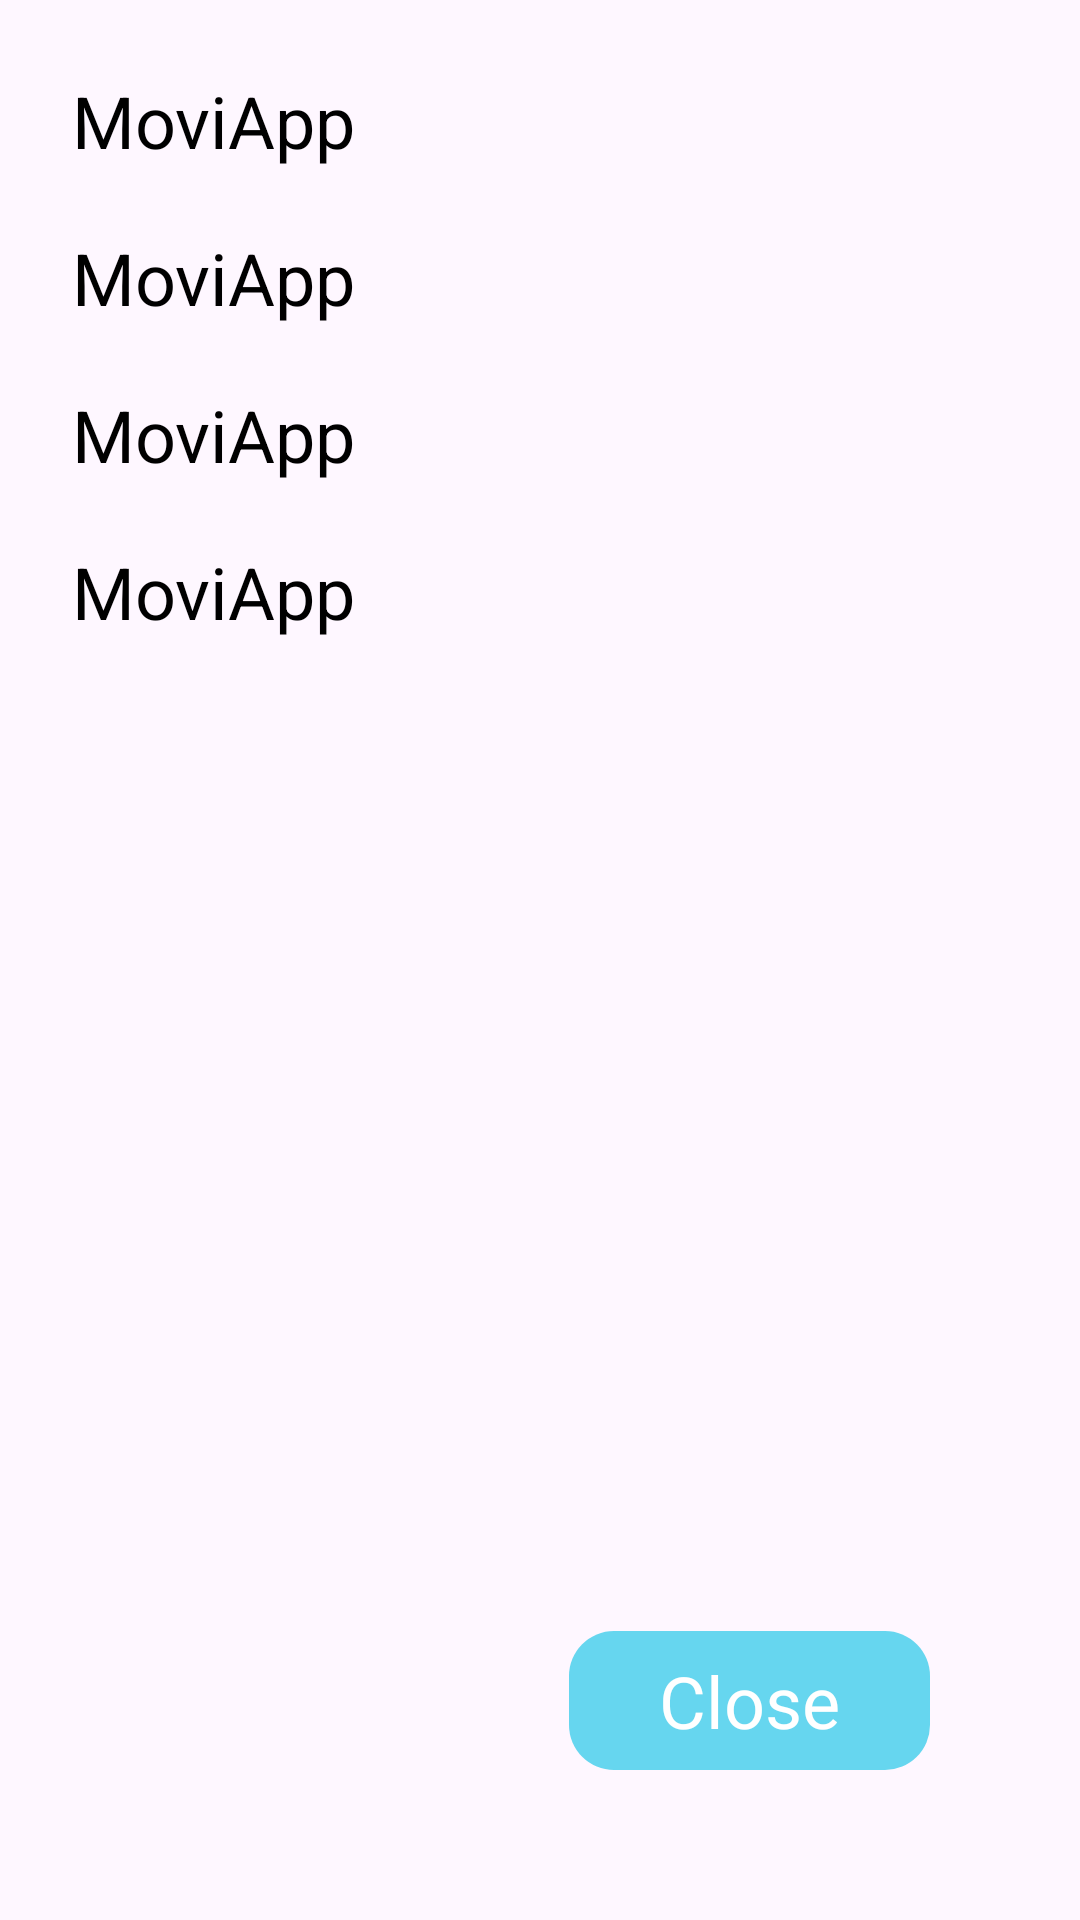

Layout XML and referenced resources for this Android screen:
<!-- AndroidManifest.xml: application theme Theme.MoviApp -->
<!-- res/layout/fragment_info.xml -->
<?xml version="1.0" encoding="utf-8"?>
<androidx.constraintlayout.widget.ConstraintLayout xmlns:android="http://schemas.android.com/apk/res/android"
    xmlns:app="http://schemas.android.com/apk/res-auto"
    xmlns:tools="http://schemas.android.com/tools"
    android:layout_width="match_parent"
    android:layout_height="match_parent"
    tools:context=".InfoFragment">

    <TextView
        android:id="@+id/nameText"
        android:layout_width="wrap_content"
        android:layout_height="wrap_content"
        android:text="@string/app_name"
        android:textColor="@color/black"
        android:textSize="24sp"
        android:layout_margin="24dp"
        app:layout_constraintTop_toTopOf="parent"
        app:layout_constraintStart_toStartOf="parent" />

    <TextView
        android:id="@+id/authorsText"
        android:layout_width="wrap_content"
        android:layout_height="wrap_content"
        android:text="@string/app_name"
        android:layout_marginTop="20dp"
        android:textColor="@color/black"
        android:textSize="24sp"
        app:layout_constraintStart_toStartOf="@+id/nameText"
        app:layout_constraintTop_toBottomOf="@+id/nameText" />

    <TextView
        android:id="@+id/infoText"
        android:layout_width="wrap_content"
        android:layout_height="wrap_content"
        android:layout_marginTop="20dp"
        android:text="@string/app_name"
        android:textColor="@color/black"
        android:textSize="24sp"
        app:layout_constraintStart_toStartOf="@+id/authorsText"
        app:layout_constraintTop_toBottomOf="@+id/authorsText" />

    <TextView
        android:id="@+id/dateText"
        android:layout_width="wrap_content"
        android:layout_height="wrap_content"
        android:text="@string/app_name"
        android:layout_marginTop="20dp"
        android:textColor="@color/black"
        android:textSize="24sp"
        app:layout_constraintStart_toStartOf="@+id/infoText"
        app:layout_constraintTop_toBottomOf="@+id/infoText" />

    <TextView
        android:id="@+id/closeButton"
        android:layout_width="wrap_content"
        android:layout_height="wrap_content"
        android:background="@drawable/style_btn"
        android:paddingHorizontal="30dp"
        android:paddingVertical="7dp"
        android:text="Close"
        android:textColor="@color/white"
        android:textSize="24sp"
        android:layout_margin="50dp"
        app:layout_constraintBottom_toBottomOf="parent"
        app:layout_constraintEnd_toEndOf="parent" />



</androidx.constraintlayout.widget.ConstraintLayout>
<!-- resources referenced by this layout -->
<resources>
  <!-- drawable style_btn (drawable) -->
  <?xml version="1.0" encoding="utf-8"?>
  <ripple xmlns:android="http://schemas.android.com/apk/res/android"
      android:color="#66D6EF">
      <item>
          <shape android:shape="rectangle">
              <corners android:radius="15dp" />
              <solid android:color="#66D6EF" />
          </shape>
      </item>
  </ripple>
  <string name="app_name">MoviApp</string>
  <style name="Theme.MoviApp" parent="Base.Theme.MoviApp" />
  <style name="Base.Theme.MoviApp" parent="Theme.Material3.DayNight.NoActionBar">
          
          
      </style>
  <!-- not gathered from this repository: default colours our renderer supplied (Android Studio template values) -->
  <color name="black">#FF000000</color>
  <color name="white">#FFFFFFFF</color>
</resources>
